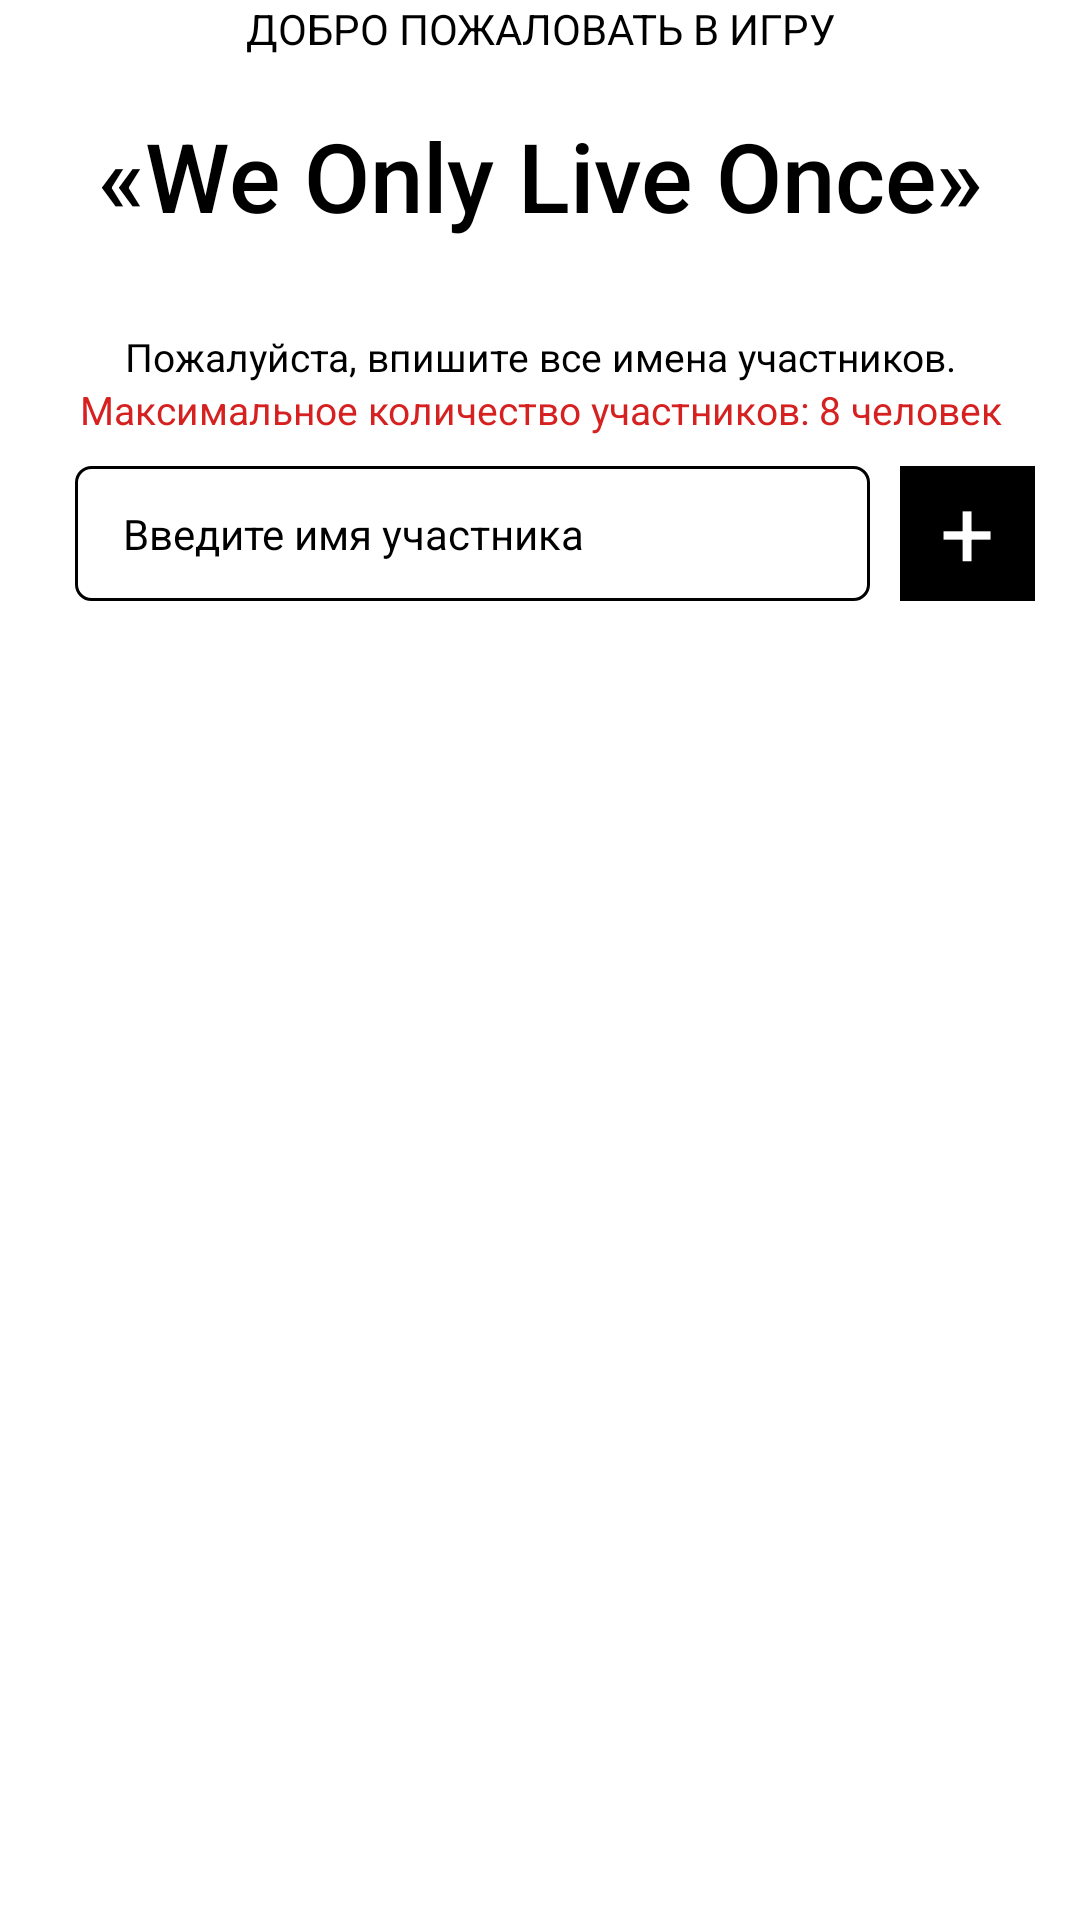

This screen was rendered from an Android layout file. Write that file and the resources it references.
<!-- AndroidManifest.xml: application theme AppTheme -->
<!-- res/layout/fragment_auth.xml -->
<?xml version="1.0" encoding="utf-8"?>
<LinearLayout xmlns:android="http://schemas.android.com/apk/res/android"
    xmlns:app="http://schemas.android.com/apk/res-auto"
    xmlns:tools="http://schemas.android.com/tools"
    android:layout_width="match_parent"
    android:layout_height="match_parent"
    android:orientation="vertical">


    <LinearLayout
        android:layout_width="match_parent"
        android:layout_height="wrap_content"
        android:orientation="vertical">

        <CheckedTextView
            android:id="@+id/welcome_text"
            android:layout_width="match_parent"
            android:layout_height="wrap_content"
            android:layout_marginBottom="8dp"
            android:gravity="top|center"
            android:text="@string/welcome_text"
            android:textAlignment="center"
            android:textColor="@color/black"
            android:textSize="14sp" />

        <CheckedTextView
            android:id="@+id/we_only_live_once_text"
            android:layout_width="match_parent"
            android:layout_height="wrap_content"
            android:layout_marginTop="10dp"
            android:fontFamily="sans-serif-medium"
            android:gravity="center|top"
            android:text="@string/weOnlyLiveOnce_Text"
            android:textAlignment="center"
            android:textColor="@color/black"
            android:textSize="32sp" />

    </LinearLayout>

    <LinearLayout
        android:layout_width="match_parent"
        android:layout_height="wrap_content"
        android:orientation="vertical"
        android:paddingTop="10dp">


        <CheckedTextView
            android:id="@+id/enter_names_text"
            android:layout_width="match_parent"
            android:layout_height="wrap_content"
            android:layout_marginTop="20dp"
            android:fontFamily="sans-serif"
            android:text="@string/enter_names_text"
            android:textAlignment="center"
            android:textColor="@color/black"
            android:textSize="13sp" />

        <CheckedTextView
            android:id="@+id/max_quantity_players_text"
            android:layout_width="match_parent"
            android:layout_height="wrap_content"
            android:layout_marginStart="8dp"
            android:layout_marginEnd="8dp"
            android:text="@string/max_quantity_players_text"
            android:textAlignment="center"
            android:textColor="#d62121"
            android:textSize="13sp" />

        <LinearLayout
            android:layout_width="match_parent"
            android:layout_height="0dp"
            android:layout_marginTop="10dp"
            android:layout_weight="1"
            android:orientation="horizontal">


            <EditText
                android:id="@+id/new_user"
                style="@style/Widget.MaterialComponents.TextInputEditText.OutlinedBox.Dense"
                android:layout_width="0dp"
                android:layout_height="match_parent"
                android:layout_marginStart="25dp"
                android:layout_marginEnd="10dp"
                android:layout_weight="0.5"
                android:background="@drawable/filed"
                android:hint="@string/newUser_text"
                android:inputType="text"
                android:singleLine="true"
                android:textAlignment="viewStart"
                android:textAppearance="@style/TextAppearance.AppCompat.Body1"
                android:textColor="@color/green_900"
                android:textSize="14sp"
                android:typeface="sans"
                android:visibility="visible"
                tools:ignore="Autofill,NestedWeights,UnusedAttribute" />

            <Button
                android:id="@+id/add_player"
                android:layout_width="45dp"
                android:layout_height="45dp"
                android:layout_marginEnd="15dp"
                android:background="@color/black"
                android:text="@string/addPlayer_text"
                android:textAlignment="center"
                android:textColor="#Fff"
                android:textSize="32sp" />

        </LinearLayout>

    </LinearLayout>


    <LinearLayout
        android:layout_width="match_parent"
        android:layout_height="wrap_content"
        android:orientation="vertical">


        <androidx.recyclerview.widget.RecyclerView
            android:id="@+id/gamers_lists"
            android:layout_width="match_parent"
            android:layout_height="match_parent"
            android:layout_marginStart="40dp"
            android:layout_marginTop="8dp"
            android:layout_marginEnd="25dp"
            android:clipToPadding="false"
            android:visibility="visible"
            app:layoutManager="androidx.recyclerview.widget.LinearLayoutManager"
            tools:listitem="@layout/list_row" />


    </LinearLayout>


    <LinearLayout
        android:layout_width="match_parent"
        android:layout_height="match_parent"
        android:orientation="vertical"
        android:gravity="bottom">

        <Button
            android:id="@+id/start_game_button"
            android:layout_width="match_parent"
            android:layout_height="wrap_content"
            android:layout_marginStart="30dp"
            android:layout_marginTop="10dp"
            android:layout_marginEnd="30dp"
            android:layout_marginBottom="10dp"
            android:background="@drawable/button"
            android:text="@string/startGame_button_text"
            android:textColor="#ffffff"
            android:textSize="18sp" />
    </LinearLayout>


</LinearLayout>
<!-- res/layout/list_row.xml (included above) -->
<?xml version="1.0" encoding="utf-8"?>
<LinearLayout xmlns:android="http://schemas.android.com/apk/res/android"
    xmlns:tools="http://schemas.android.com/tools"
    android:layout_width="match_parent"
    android:layout_height="wrap_content"
    android:orientation="horizontal">

    <Button
        android:id="@+id/newUser"
        android:layout_width="match_parent"
        android:layout_height="match_parent"
        android:layout_weight="1"
        android:background="@drawable/ic_lens_grey_24dp"
        android:text="U"
        tools:text="U" />

    <TextView
        android:id="@+id/title_row"
        android:layout_width="match_parent"
        android:layout_height="match_parent"
        android:layout_gravity="center_vertical"
        android:layout_marginStart="5dp"
        android:layout_weight="0.2"
        android:gravity="center_vertical"
        android:textColor="#040404"
        android:textSize="@dimen/text_18sp"
        android:typeface="sans"
        tools:text="имя игрока" />

    <ImageButton
        android:id="@+id/delete_user"
        android:layout_width="match_parent"
        android:layout_height="wrap_content"
        android:layout_gravity="center_vertical"
        android:layout_weight="1"
        android:background="@null"
        android:src="@drawable/ic_delete_forever_black_24dp"
        tools:ignore="ContentDescription" />

</LinearLayout>
<!-- resources referenced by this layout -->
<resources>
  <color name="black">@android:color/black</color>
  <color name="green_900">#000000</color>
  <dimen name="text_18sp">18sp</dimen>
  <!-- drawable filed (drawable) -->
  <?xml version="1.0" encoding="utf-8"?>
  <selector xmlns:android="http://schemas.android.com/apk/res/android">
      <item android:state_pressed="true" >
          <shape android:shape="rectangle"  >
              <corners android:radius="20dip" />
              <stroke android:width="1dip" android:color="#fff" />
              <solid android:color="#17171c"/>
          </shape>
      </item>
      <item android:state_focused="true">
          <shape android:shape="rectangle"  >
              <corners android:radius="1dip" />
              <stroke android:width="4dip" android:color="#acb5c4" />
  
          </shape>
      </item>
      <item>
          <shape android:shape="rectangle"  >
              <corners android:radius="5dip" />
              <stroke android:width="1dip"/>
              <solid android:color="#fff"/>
          </shape>
      </item>
  </selector>
  <!-- drawable ic_delete_forever_black_24dp (drawable) -->
  <vector xmlns:android="http://schemas.android.com/apk/res/android"
          android:width="33dp"
          android:height="33dp"
          android:viewportWidth="24.0"
          android:viewportHeight="24.0">
      <path
          android:fillColor="#FF000000"
          android:pathData="M6,19c0,1.1 0.9,2 2,2h8c1.1,0 2,-0.9 2,-2L18,7L6,7v12zM8.46,11.88l1.41,-1.41L12,12.59l2.12,-2.12 1.41,1.41L13.41,14l2.12,2.12 -1.41,1.41L12,15.41l-2.12,2.12 -1.41,-1.41L10.59,14l-2.13,-2.12zM15.5,4l-1,-1h-5l-1,1L5,4v2h14L19,4z"/>
  </vector>
  <!-- drawable ic_lens_grey_24dp (drawable) -->
  <vector xmlns:android="http://schemas.android.com/apk/res/android"
          android:width="24dp"
          android:height="24dp"
          android:viewportWidth="24.0"
          android:viewportHeight="24.0">
      <path
          android:fillColor="#ededed"
          android:pathData="M12,2C6.48,2 2,6.48 2,12s4.48,10 10,10 10,-4.48 10,-10S17.52,2 12,2z"/>
  </vector>
  <string name="addPlayer_text">+</string>
  <string name="enter_names_text">Пожалуйста, впишите все имена участников.</string>
  <string name="max_quantity_players_text">Максимальное количество участников: 8 человек</string>
  <string name="newUser_text">Введите имя участника</string>
  <string name="startGame_button_text">НАЧАТЬ ИГРУ</string>
  <string name="weOnlyLiveOnce_Text">«We Only Live Once»</string>
  <string name="welcome_text">ДОБРО ПОЖАЛОВАТЬ В ИГРУ</string>
  <style name="AppTheme" parent="BaseTheme">
          
          <item name="android:windowFullscreen">true</item>
          <item name="android:windowActionBar">false</item>
          <item name="android:windowNoTitle">true</item>
      </style>
</resources>
